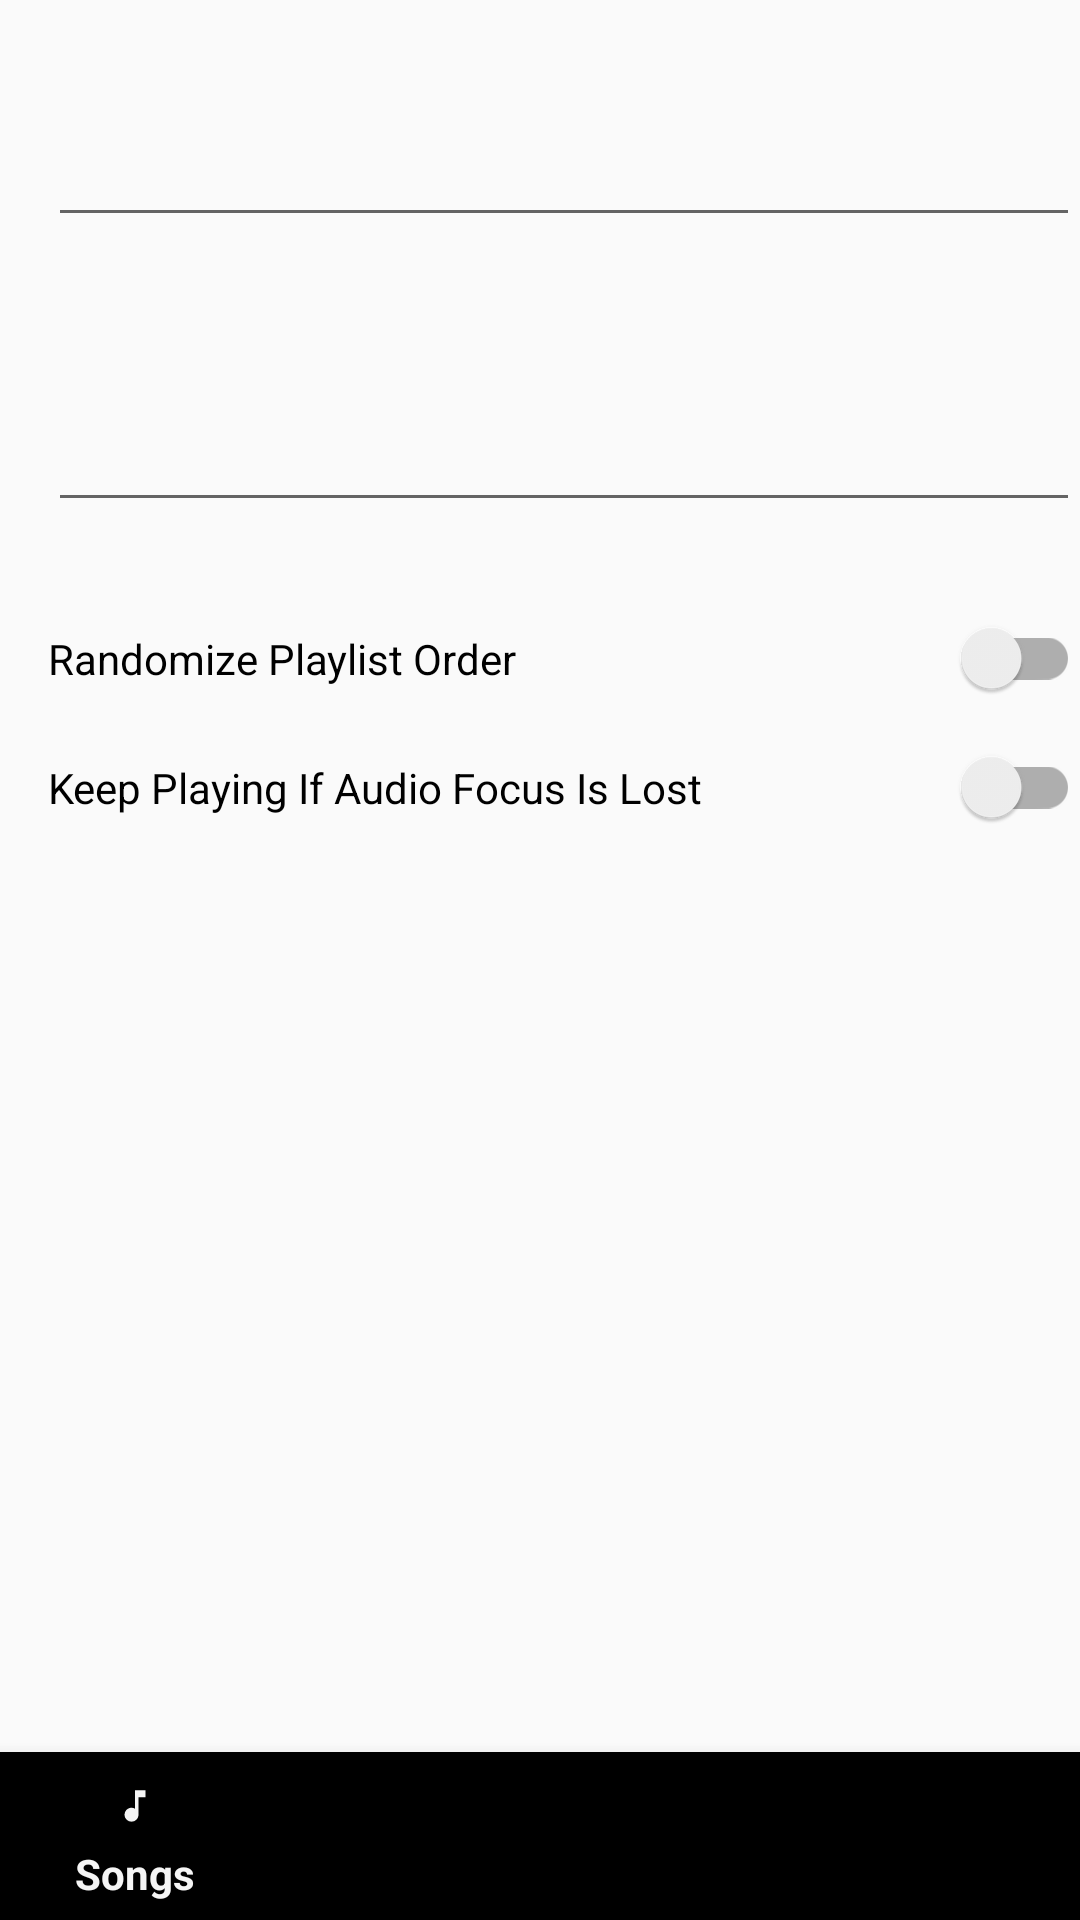

Write the Android layout XML for this screen, with the resource values it uses.
<!-- AndroidManifest.xml: application theme Theme.AppCompat.DayNight -->
<!-- res/layout/settings_activity.xml -->
<?xml version="1.0" encoding="utf-8"?>
<androidx.coordinatorlayout.widget.CoordinatorLayout xmlns:android="http://schemas.android.com/apk/res/android"
    xmlns:app="http://schemas.android.com/apk/res-auto"
    xmlns:tools="http://schemas.android.com/tools"
    android:layout_width="match_parent"
    android:layout_height="match_parent">

    <LinearLayout
        android:layout_width="match_parent"
        android:layout_height="match_parent"
        android:layout_marginTop="56dp"
        app:layout_dodgeInsetEdges="bottom"
        android:orientation="vertical">

        <TextView
            android:id="@+id/s_txtAudioUpdateInterval"
            android:layout_width="match_parent"
            android:layout_height="wrap_content"
            android:layout_marginStart="@dimen/activity_horizontal_margin"
            android:layout_marginTop="@dimen/activity_vertical_margin"
            android:textSize="16sp"
            tools:text="Audio Update Interval" />

        <EditText
            android:id="@+id/s_editAudioUpdateInterval"
            android:layout_width="match_parent"
            android:layout_height="wrap_content"
            android:layout_marginStart="@dimen/activity_horizontal_margin"
            android:ems="10"
            android:inputType="number"/>

        <TextView
            android:id="@+id/s_txtSongIncDecInterval"
            android:layout_width="match_parent"
            android:layout_height="wrap_content"
            android:layout_marginStart="@dimen/activity_horizontal_margin"
            android:layout_marginTop="32dp"
            android:textSize="16sp"
            tools:text="Song Inc/Dec Interval" />

        <EditText
            android:id="@+id/s_editSongIncDecInterval"
            android:layout_width="match_parent"
            android:layout_height="wrap_content"
            android:layout_marginStart="@dimen/activity_horizontal_margin"
            android:ems="10"
            android:inputType="number"/>

        <androidx.appcompat.widget.SwitchCompat
            android:id="@+id/s_swRandomizePlaylistOrder"
            android:layout_width="match_parent"
            android:layout_marginStart="@dimen/activity_horizontal_margin"
            android:layout_marginTop="32dp"
            android:layout_height="wrap_content"
            android:text="Randomize Playlist Order"/>

        <androidx.appcompat.widget.SwitchCompat
            android:id="@+id/s_swUseAudioFocus"
            android:layout_width="match_parent"
            android:layout_height="wrap_content"
            android:layout_marginStart="@dimen/activity_horizontal_margin"
            android:layout_marginTop="@dimen/activity_vertical_margin"
            android:text="Keep Playing If Audio Focus Is Lost"/>

    </LinearLayout>

    <com.google.android.material.bottomnavigation.BottomNavigationView
        android:id="@+id/btmNav"
        android:layout_width="match_parent"
        android:layout_height="56dp"
        app:menu="@menu/bottom_nav_menu"
        app:elevation="8dp"
        app:labelVisibilityMode="labeled"
        android:layout_gravity="bottom"
        app:layout_insetEdge="bottom"/>
</androidx.coordinatorlayout.widget.CoordinatorLayout>
<!-- resources referenced by this layout -->
<resources>
  <dimen name="activity_horizontal_margin">16dp</dimen>
  <dimen name="activity_vertical_margin">16dp</dimen>
</resources>
